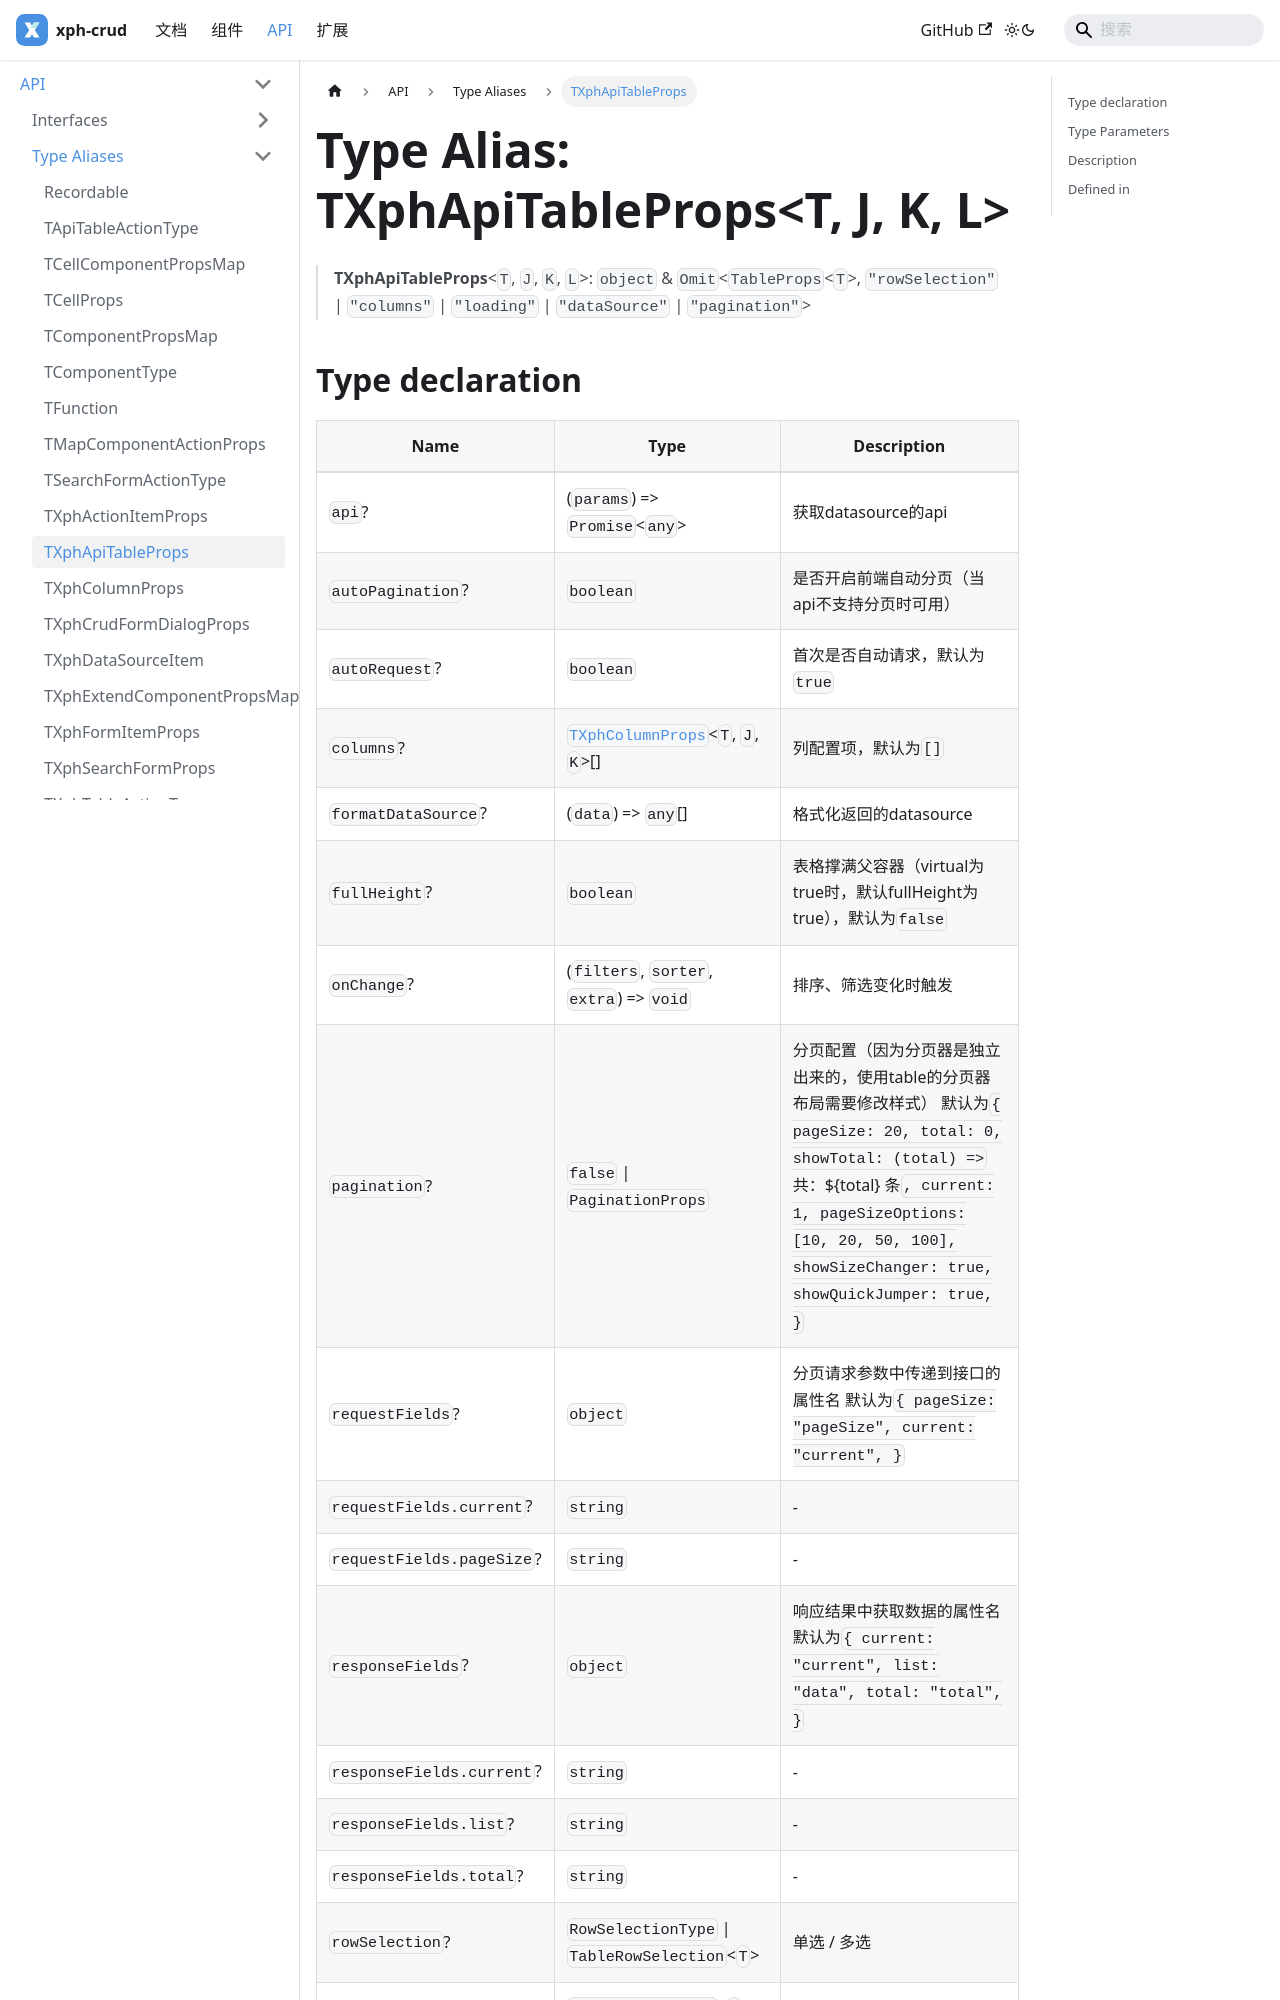

repository: XiaoPiHong/xph-crud · page: docs/api/type-aliases/TXphApiTableProps/index.html · generator: docusaurus

# Type Alias: TXphApiTableProps\<T, J, K, L\>

> **TXphApiTableProps**\<`T`, `J`, `K`, `L`\>: `object` & `Omit`\<`TableProps`\<`T`\>, `"rowSelection"` \| `"columns"` \| `"loading"` \| `"dataSource"` \| `"pagination"`\>
